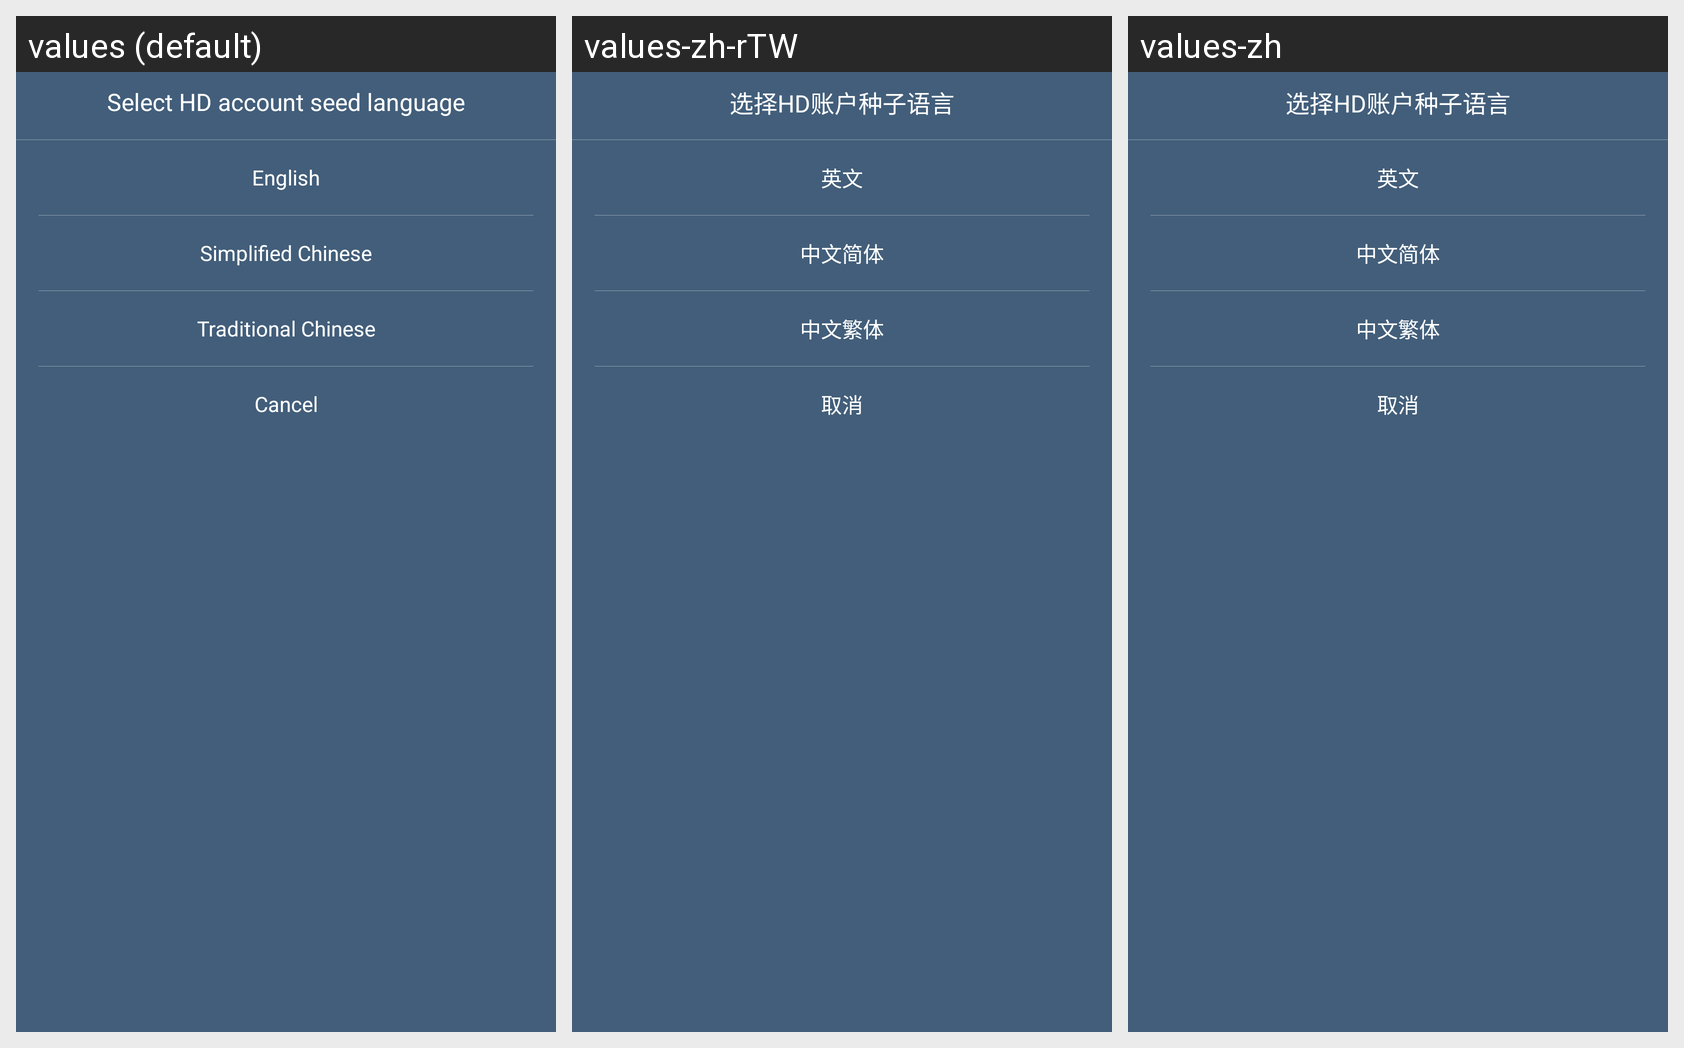

The same Android screen rendered under several of its app's locales, left to right. List the strings drawn on it with the default value and each locale's translation.
Android screen res/layout/dialog_import_hd_account_seed_qr_code_select_language.xml rendered under 3 locales, left to right: values (default), values-zh-rTW, values-zh. Device: Nexus 5 (rendered at 1080×1920; each locale shown at half size, 540×960, under a caption strip naming it); theme BitherTheme.
Strings drawn on this screen, with the default value and each locale's value (text and hints the layout hard-codes, and strings that could not be matched under every locale, appear in the picture but are not listed):

hd_account_seed_language_select_en
  values: English
  values-zh-rTW: 英文
  values-zh: 英文

cancel
  values: Cancel
  values-zh-rTW: 取消
  values-zh: 取消
